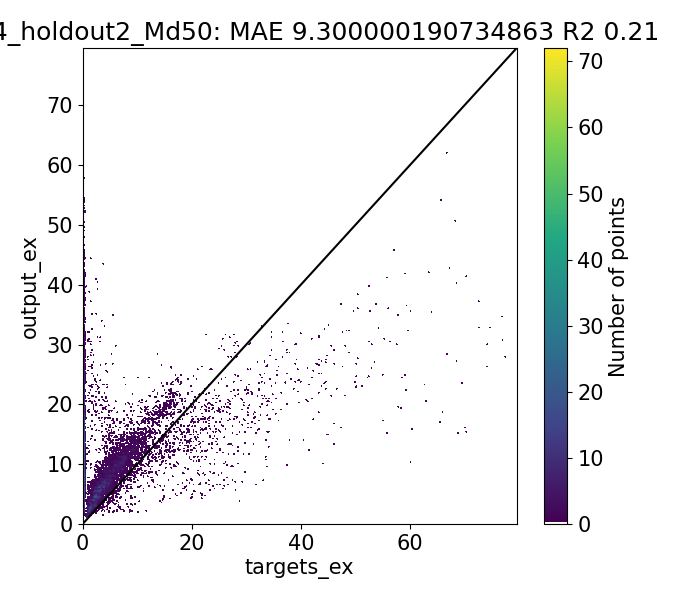

The file beside this chart, header and first rows:
Target, Output, Diff
0.66, 1.213, -0.5532
0.6983, 1.211, -0.5128
0.965, 1.859, -0.8944
1.2, 1.856, -0.6557
1.444, 2.211, -0.7667
1.358, 2.209, -0.8506
4.404, 3.183, 1.221
3.65, 3.574, 0.07562
1.737, 3.163, -1.426
1.78, 3.162, -1.382
4.046, 2.861, 1.186
3.467, 2.905, 0.5621
1.447, 2.783, -1.336
1.718, 2.785, -1.067
1.446, 2.412, -0.9655
1.12, 2.407, -1.287
1.646, 2.744, -1.098
1.41, 2.742, -1.332
1.81, 3.102, -1.292
1.657, 3.102, -1.446
1.627, 3.266, -1.638
2.064, 3.265, -1.201
2.353, 3.985, -1.632
2.021, 3.984, -1.963
1.467, 2.892, -1.425
1.55, 2.885, -1.335
1.92, 4.059, -2.139
2.007, 4.069, -2.062
2.076, 4.534, -2.458
2.98, 4.539, -1.559
2.14, 5.131, -2.991
2.362, 5.136, -2.774
2.103, 4.808, -2.705
2.04, 4.792, -2.752
2.135, 4.614, -2.479
2.13, 4.601, -2.471
1.5, 3.973, -2.473
1.793, 3.969, -2.176
2.004, 3.55, -1.546
1.72, 3.54, -1.82
2.31, 2.917, -0.607
1.72, 2.91, -1.19
1.239, 2.257, -1.018
1.29, 2.25, -0.9604
1.01, 2.249, -1.239
1.668, 2.707, -1.039
1.24, 2.698, -1.458
1.614, 2.729, -1.115
1.45, 2.383, -0.9326
1.463, 2.374, -0.9107
1.065, 1.981, -0.9163
1.173, 1.977, -0.8049
0.6017, 1.505, -0.9031
0.6122, 1.366, -0.7537
0.67, 1.362, -0.6919
0.8367, 1.419, -0.5827
0.7967, 1.417, -0.6206
0.9729, 1.557, -0.5843
0.892, 1.555, -0.6633
0.9633, 1.725, -0.7612
... 10,180 more rows
